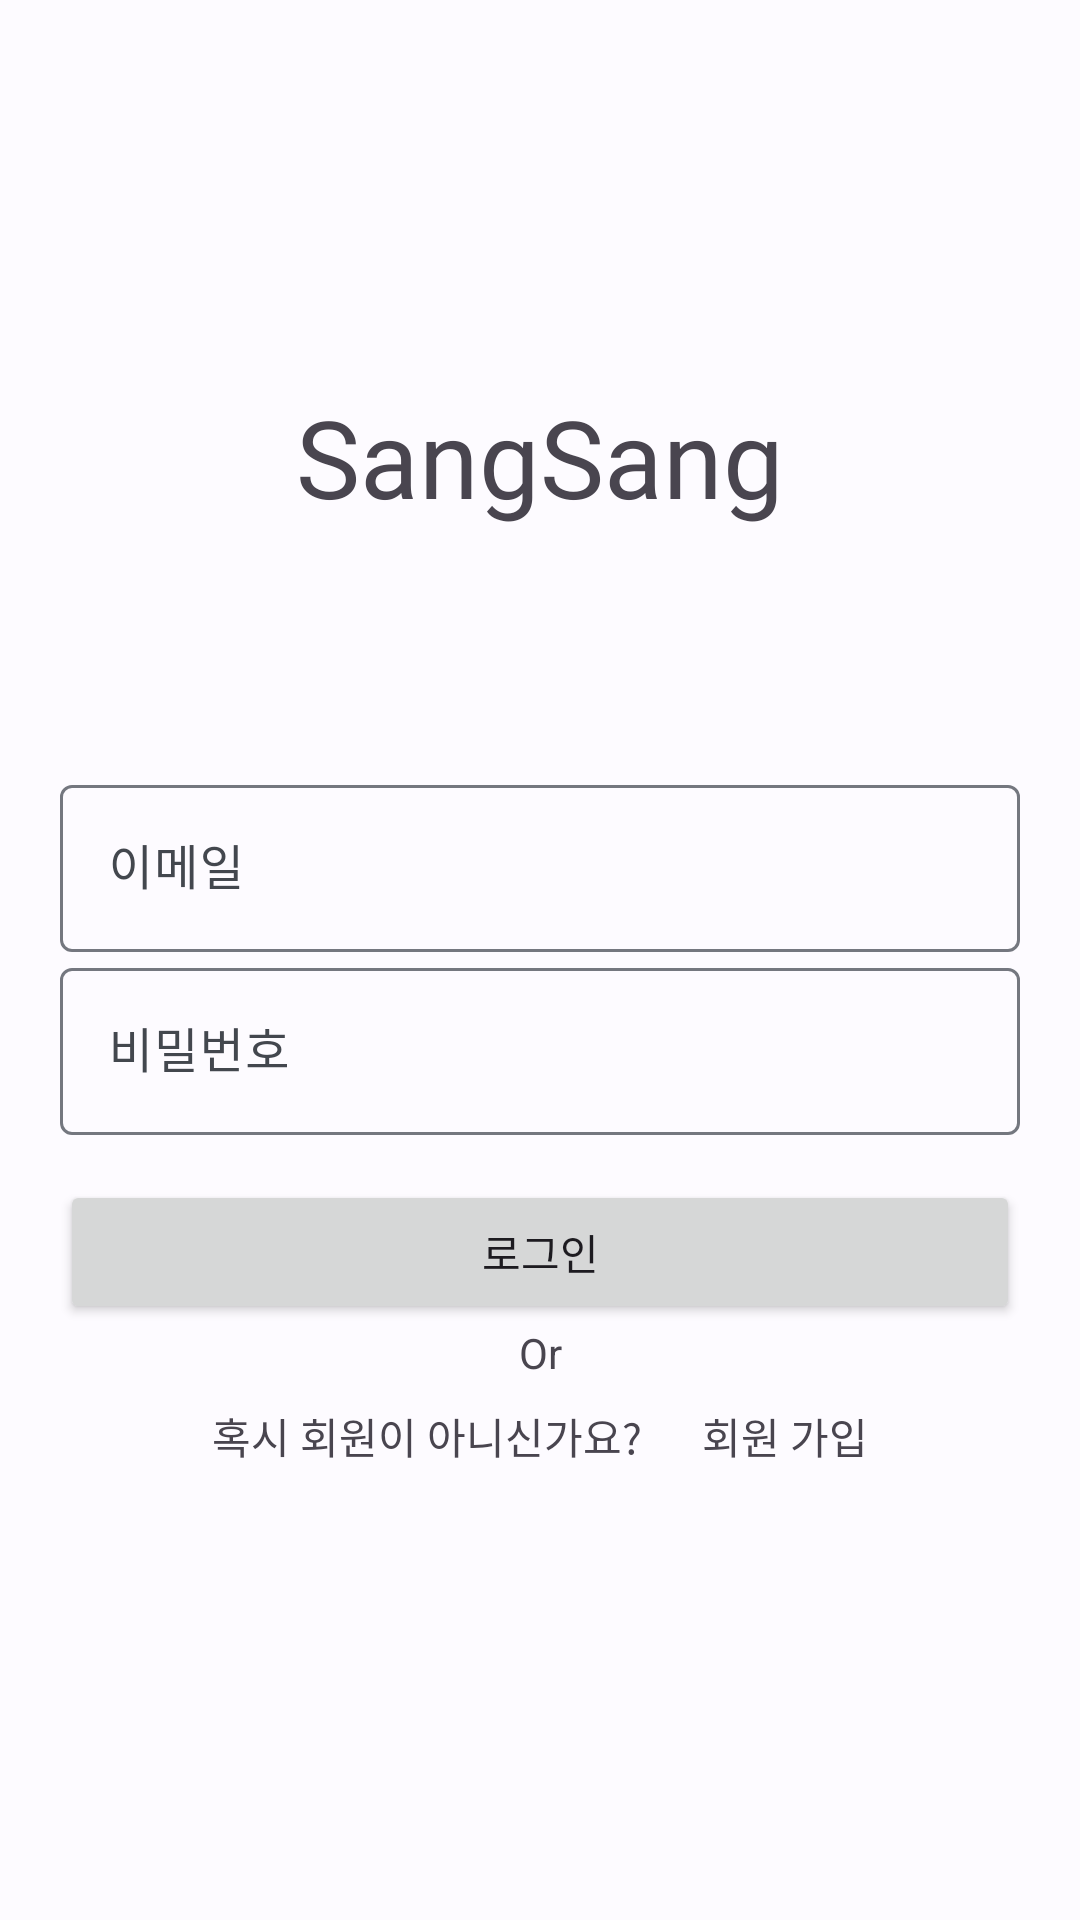

Layout XML and referenced resources for this Android screen:
<!-- AndroidManifest.xml: application theme AppTheme -->
<!-- res/layout/activity_login.xml -->
<?xml version="1.0" encoding="utf-8"?>
<RelativeLayout xmlns:android="http://schemas.android.com/apk/res/android"
    xmlns:tools="http://schemas.android.com/tools"
    android:layout_width="match_parent"
    android:layout_height="match_parent"
    tools:context=".view.login.LoginActivity">

    <LinearLayout
        android:id="@+id/signIn_layout1"
        android:layout_width="match_parent"
        android:layout_height="wrap_content"
        android:layout_marginTop="88dp"
        android:orientation="vertical"
        tools:ignore="UselessParent">

        <TextView
            android:layout_width="match_parent"
            android:layout_height="wrap_content"
            android:layout_marginLeft="20dp"
            android:layout_marginTop="40dp"
            android:layout_marginRight="20dp"
            android:layout_marginBottom="80dp"
            android:fontFamily="@font/fontspring_demo_blue_vinyl_regular_ps_ot"
            android:gravity="center"
            android:text="@string/app_name"
            android:textSize="36sp" />

        <com.google.android.material.textfield.TextInputLayout
            android:id="@+id/emailInputLayout"
            android:layout_width="match_parent"
            android:layout_height="wrap_content"
            android:layout_marginLeft="20dp"
            android:layout_marginRight="20dp">

            <EditText
                android:id="@+id/email"
                android:layout_width="match_parent"
                android:layout_height="wrap_content"
                android:hint="@string/email"
                android:inputType="textEmailAddress"
                android:maxLines="1"
                tools:ignore="Autofill,TextFields" />

        </com.google.android.material.textfield.TextInputLayout>

        <com.google.android.material.textfield.TextInputLayout
            android:id="@+id/passwordInputLayout"
            android:layout_width="match_parent"
            android:layout_height="wrap_content"
            android:layout_marginLeft="20dp"
            android:layout_marginRight="20dp">

            <EditText
                android:id="@+id/password"
                android:layout_width="match_parent"
                android:layout_height="wrap_content"
                android:hint="@string/password"
                android:inputType="textPassword"
                android:maxLines="1"
                tools:ignore="Autofill,TextFields" />

        </com.google.android.material.textfield.TextInputLayout>

        <Button
            android:id="@+id/signInButton"
            android:layout_width="match_parent"
            android:layout_height="48dp"
            android:layout_marginLeft="20dp"
            android:layout_marginTop="15dp"
            android:layout_marginRight="20dp"
            android:text="@string/login" />

        <TextView
            android:layout_width="match_parent"
            android:layout_height="wrap_content"
            android:gravity="center"
            android:text="Or" />

        <LinearLayout
            android:id="@+id/signIn_layout2"
            android:layout_width="match_parent"
            android:layout_height="wrap_content"
            android:layout_marginTop="8dp"
            android:gravity="center"
            android:orientation="horizontal"
            tools:ignore="UselessParent">

            <TextView
                android:layout_width="wrap_content"
                android:layout_height="wrap_content"
                android:text="@string/signUpDescription" />

            <TextView
                android:id="@+id/signUpText"
                android:layout_width="wrap_content"
                android:layout_height="wrap_content"
                android:layout_marginLeft="20dp"
                android:text="@string/signUp" />

        </LinearLayout>

    </LinearLayout>

</RelativeLayout>
<!-- resources referenced by this layout -->
<resources>
  <string name="app_name">SangSang</string>
  <string name="email">이메일</string>
  <string name="login">로그인</string>
  <string name="password">비밀번호</string>
  <string name="signUp">회원 가입</string>
  <string name="signUpDescription">혹시 회원이 아니신가요?</string>
  <color name="md_theme_light_primary">#215FA6</color>
  <color name="md_theme_light_onPrimary">#FFFFFF</color>
  <color name="md_theme_light_primaryContainer">#D5E3FF</color>
  <color name="md_theme_light_onPrimaryContainer">#001C3B</color>
  <color name="md_theme_light_secondary">#3A57BA</color>
  <color name="md_theme_light_onSecondary">#FFFFFF</color>
  <color name="md_theme_light_secondaryContainer">#DCE1FF</color>
  <color name="md_theme_light_onSecondaryContainer">#001551</color>
  <color name="md_theme_light_tertiary">#006688</color>
  <color name="md_theme_light_onTertiary">#FFFFFF</color>
  <color name="md_theme_light_tertiaryContainer">#C2E8FF</color>
  <color name="md_theme_light_onTertiaryContainer">#001E2C</color>
  <color name="md_theme_light_error">#BA1A1A</color>
  <color name="md_theme_light_errorContainer">#FFDAD6</color>
  <color name="md_theme_light_onError">#FFFFFF</color>
  <color name="md_theme_light_onErrorContainer">#410002</color>
  <color name="md_theme_light_background">#FDFBFF</color>
  <color name="md_theme_light_onBackground">#1A1C1E</color>
  <color name="md_theme_light_surface">#FDFBFF</color>
  <color name="md_theme_light_onSurface">#1A1C1E</color>
  <color name="md_theme_light_surfaceVariant">#E0E2EC</color>
  <color name="md_theme_light_onSurfaceVariant">#43474E</color>
  <color name="md_theme_light_outline">#74777F</color>
  <color name="md_theme_light_inverseOnSurface">#F1F0F4</color>
  <color name="md_theme_light_inverseSurface">#2F3033</color>
  <color name="md_theme_light_inversePrimary">#A6C8FF</color>
</resources>
